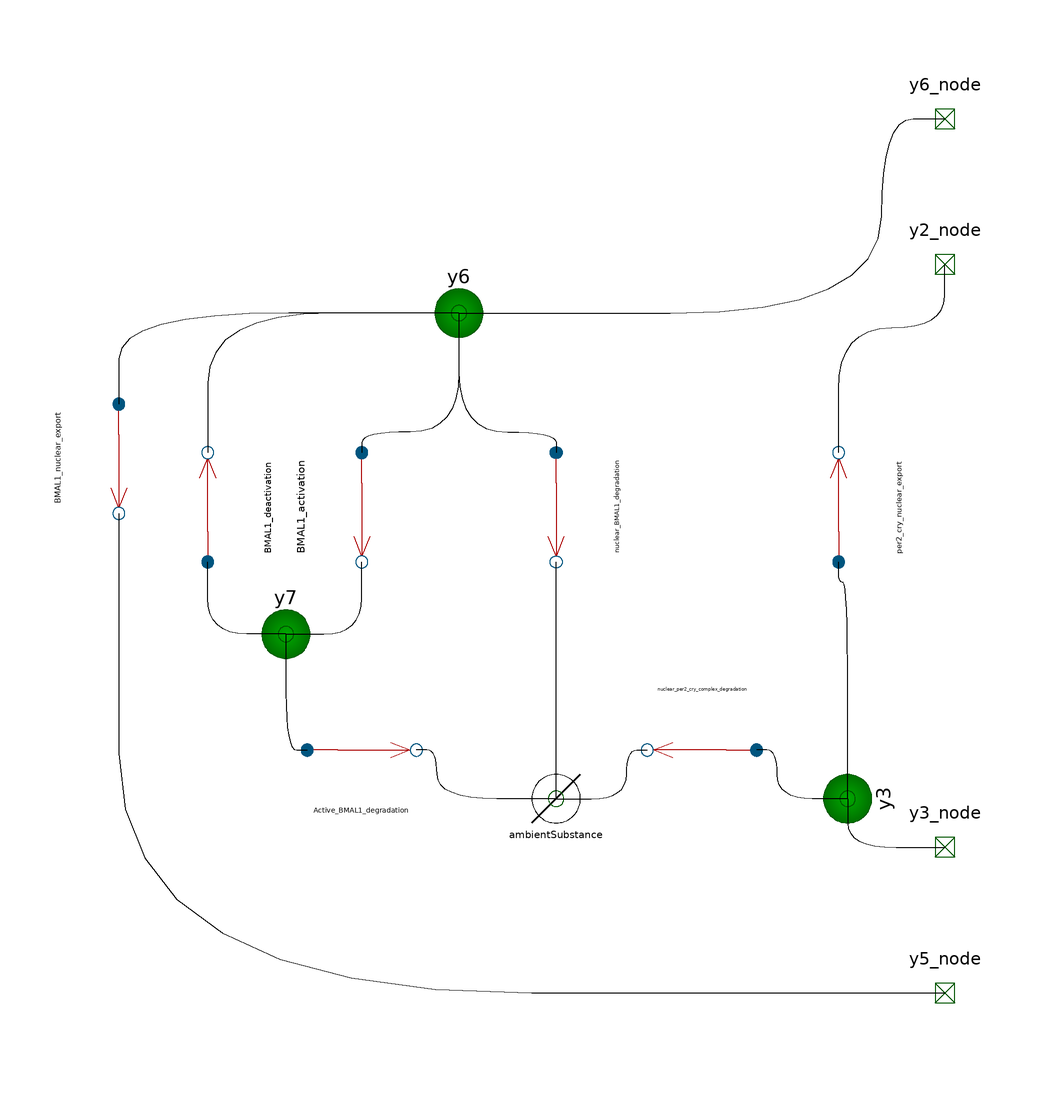

The Modelica model whose source follows is shown above as a component diagram (icons at their Placement, wires along their Line points).

model Nucleus "Nucleus"
      extends BioChem.Compartments.Compartment(V(start=1));
      import BioChem.Math.*;
      import BioChem.Constants.*;
      model y3_
        extends BioChem.Substances.Substance;
        annotation(__MathCore(RDF="<rdf:RDF xmlns:rdf=\"http://www.w3.org/1999/02/22-rdf-syntax-ns#\" xmlns:dc=\"http://purl.org/dc/elements/1.1/\" xmlns:dcterms=\"http://purl.org/dc/terms/\" xmlns:vCard=\"http://www.w3.org/2001/vcard-rdf/3.0#\" xmlns:bqbiol=\"http://biomodels.net/biology-qualifiers/\" xmlns:bqmodel=\"http://biomodels.net/model-qualifiers/\">
    <rdf:Description rdf:about=\"#metaid_0000035\">
      <bqbiol:hasPart>
        <rdf:Bag>
          <rdf:li rdf:resource=\"urn:miriam:uniprot:O15055\"/>
          <rdf:li rdf:resource=\"urn:miriam:uniprot:Q16526\"/>
        </rdf:Bag>
      </bqbiol:hasPart>
    </rdf:Description>
  </rdf:RDF>"));
      end y3_;

      model y6_
        extends BioChem.Substances.Substance;
        annotation(__MathCore(RDF="<rdf:RDF xmlns:rdf=\"http://www.w3.org/1999/02/22-rdf-syntax-ns#\" xmlns:dc=\"http://purl.org/dc/elements/1.1/\" xmlns:dcterms=\"http://purl.org/dc/terms/\" xmlns:vCard=\"http://www.w3.org/2001/vcard-rdf/3.0#\" xmlns:bqbiol=\"http://biomodels.net/biology-qualifiers/\" xmlns:bqmodel=\"http://biomodels.net/model-qualifiers/\">
    <rdf:Description rdf:about=\"#metaid_0000038\">
      <bqbiol:isVersionOf>
        <rdf:Bag>
          <rdf:li rdf:resource=\"urn:miriam:uniprot:Q8IUT4\"/>
        </rdf:Bag>
      </bqbiol:isVersionOf>
    </rdf:Description>
  </rdf:RDF>"));
      end y6_;

      model y7_
        extends BioChem.Substances.Substance;
        annotation(__MathCore(RDF="<rdf:RDF xmlns:rdf=\"http://www.w3.org/1999/02/22-rdf-syntax-ns#\" xmlns:dc=\"http://purl.org/dc/elements/1.1/\" xmlns:dcterms=\"http://purl.org/dc/terms/\" xmlns:vCard=\"http://www.w3.org/2001/vcard-rdf/3.0#\" xmlns:bqbiol=\"http://biomodels.net/biology-qualifiers/\" xmlns:bqmodel=\"http://biomodels.net/model-qualifiers/\">
    <rdf:Description rdf:about=\"#metaid_0000039\">
      <bqbiol:isVersionOf>
        <rdf:Bag>
          <rdf:li rdf:resource=\"urn:miriam:uniprot:Q8IUT4\"/>
        </rdf:Bag>
      </bqbiol:isVersionOf>
    </rdf:Description>
  </rdf:RDF>"));
      end y7_;

      model per2_cry_nuclear_export_
        extends BioChem.Interfaces.Reactions.Uui;
        annotation(__MathCore(RDF="<rdf:RDF xmlns:rdf=\"http://www.w3.org/1999/02/22-rdf-syntax-ns#\" xmlns:dc=\"http://purl.org/dc/elements/1.1/\" xmlns:dcterms=\"http://purl.org/dc/terms/\" xmlns:vCard=\"http://www.w3.org/2001/vcard-rdf/3.0#\" xmlns:bqbiol=\"http://biomodels.net/biology-qualifiers/\" xmlns:bqmodel=\"http://biomodels.net/model-qualifiers/\">
    <rdf:Description rdf:about=\"#metaid_0000049\">
      <bqbiol:isVersionOf>
        <rdf:Bag>
          <rdf:li rdf:resource=\"urn:miriam:obo.go:GO%3A0051168\"/>
        </rdf:Bag>
      </bqbiol:isVersionOf>
    </rdf:Description>
  </rdf:RDF>"));
        outer Real Nucleus_V "Variable used to access the volume of an outer compartment. Do not edit.";
        parameter Real k3t;
      equation 
        rr=Nucleus_V*k3t*s1.c;
      end per2_cry_nuclear_export_;

      model nuclear_per2_cry_complex_degradation_
        extends BioChem.Interfaces.Reactions.Uui;
        annotation(__MathCore(RDF="<rdf:RDF xmlns:rdf=\"http://www.w3.org/1999/02/22-rdf-syntax-ns#\" xmlns:dc=\"http://purl.org/dc/elements/1.1/\" xmlns:dcterms=\"http://purl.org/dc/terms/\" xmlns:vCard=\"http://www.w3.org/2001/vcard-rdf/3.0#\" xmlns:bqbiol=\"http://biomodels.net/biology-qualifiers/\" xmlns:bqmodel=\"http://biomodels.net/model-qualifiers/\">
    <rdf:Description rdf:about=\"#metaid_0000050\">
      <bqbiol:isVersionOf>
        <rdf:Bag>
          <rdf:li rdf:resource=\"urn:miriam:obo.go:GO%3A0044257\"/>
        </rdf:Bag>
      </bqbiol:isVersionOf>
    </rdf:Description>
  </rdf:RDF>"));
        outer Real Nucleus_V "Variable used to access the volume of an outer compartment. Do not edit.";
        parameter Real k3d;
      equation 
        rr=Nucleus_V*k3d*s1.c;
      end nuclear_per2_cry_complex_degradation_;

      model BMAL1_nuclear_export_
        extends BioChem.Interfaces.Reactions.Uui;
        annotation(__MathCore(RDF="<rdf:RDF xmlns:rdf=\"http://www.w3.org/1999/02/22-rdf-syntax-ns#\" xmlns:dc=\"http://purl.org/dc/elements/1.1/\" xmlns:dcterms=\"http://purl.org/dc/terms/\" xmlns:vCard=\"http://www.w3.org/2001/vcard-rdf/3.0#\" xmlns:bqbiol=\"http://biomodels.net/biology-qualifiers/\" xmlns:bqmodel=\"http://biomodels.net/model-qualifiers/\">
    <rdf:Description rdf:about=\"#metaid_0000056\">
      <bqbiol:isVersionOf>
        <rdf:Bag>
          <rdf:li rdf:resource=\"urn:miriam:obo.go:GO%3A0051168\"/>
        </rdf:Bag>
      </bqbiol:isVersionOf>
    </rdf:Description>
  </rdf:RDF>"));
        outer Real Nucleus_V "Variable used to access the volume of an outer compartment. Do not edit.";
        parameter Real k6t;
      equation 
        rr=Nucleus_V*k6t*s1.c;
      end BMAL1_nuclear_export_;

      model nuclear_BMAL1_degradation_
        extends BioChem.Interfaces.Reactions.Uui;
        annotation(__MathCore(RDF="<rdf:RDF xmlns:rdf=\"http://www.w3.org/1999/02/22-rdf-syntax-ns#\" xmlns:dc=\"http://purl.org/dc/elements/1.1/\" xmlns:dcterms=\"http://purl.org/dc/terms/\" xmlns:vCard=\"http://www.w3.org/2001/vcard-rdf/3.0#\" xmlns:bqbiol=\"http://biomodels.net/biology-qualifiers/\" xmlns:bqmodel=\"http://biomodels.net/model-qualifiers/\">
    <rdf:Description rdf:about=\"#metaid_0000057\">
      <bqbiol:isVersionOf>
        <rdf:Bag>
          <rdf:li rdf:resource=\"urn:miriam:obo.go:GO%3A0044257\"/>
        </rdf:Bag>
      </bqbiol:isVersionOf>
    </rdf:Description>
  </rdf:RDF>"));
        outer Real Nucleus_V "Variable used to access the volume of an outer compartment. Do not edit.";
        parameter Real k6d;
      equation 
        rr=Nucleus_V*k6d*s1.c;
      end nuclear_BMAL1_degradation_;

      model BMAL1_activation_
        extends BioChem.Interfaces.Reactions.Uui;
        annotation(__MathCore(RDF="<rdf:RDF xmlns:rdf=\"http://www.w3.org/1999/02/22-rdf-syntax-ns#\" xmlns:dc=\"http://purl.org/dc/elements/1.1/\" xmlns:dcterms=\"http://purl.org/dc/terms/\" xmlns:vCard=\"http://www.w3.org/2001/vcard-rdf/3.0#\" xmlns:bqbiol=\"http://biomodels.net/biology-qualifiers/\" xmlns:bqmodel=\"http://biomodels.net/model-qualifiers/\">
    <rdf:Description rdf:about=\"#metaid_0000058\">
      <bqbiol:isVersionOf>
        <rdf:Bag>
          <rdf:li rdf:resource=\"urn:miriam:obo.go:GO%3A0051091\"/>
        </rdf:Bag>
      </bqbiol:isVersionOf>
    </rdf:Description>
  </rdf:RDF>"));
        outer Real Nucleus_V "Variable used to access the volume of an outer compartment. Do not edit.";
        parameter Real k6a;
      equation 
        rr=Nucleus_V*k6a*s1.c;
      end BMAL1_activation_;

      model BMAL1_deactivation_
        extends BioChem.Interfaces.Reactions.Uui;
        annotation(__MathCore(RDF="<rdf:RDF xmlns:rdf=\"http://www.w3.org/1999/02/22-rdf-syntax-ns#\" xmlns:dc=\"http://purl.org/dc/elements/1.1/\" xmlns:dcterms=\"http://purl.org/dc/terms/\" xmlns:vCard=\"http://www.w3.org/2001/vcard-rdf/3.0#\" xmlns:bqbiol=\"http://biomodels.net/biology-qualifiers/\" xmlns:bqmodel=\"http://biomodels.net/model-qualifiers/\">
    <rdf:Description rdf:about=\"#metaid_0000059\">
      <bqbiol:isVersionOf>
        <rdf:Bag>
          <rdf:li rdf:resource=\"urn:miriam:obo.go:GO%3A0043433\"/>
        </rdf:Bag>
      </bqbiol:isVersionOf>
    </rdf:Description>
  </rdf:RDF>"));
        outer Real Nucleus_V "Variable used to access the volume of an outer compartment. Do not edit.";
        parameter Real k7a;
      equation 
        rr=Nucleus_V*k7a*s1.c;
      end BMAL1_deactivation_;

      model Active_BMAL1_degradation_
        extends BioChem.Interfaces.Reactions.Uui;
        annotation(__MathCore(RDF="<rdf:RDF xmlns:rdf=\"http://www.w3.org/1999/02/22-rdf-syntax-ns#\" xmlns:dc=\"http://purl.org/dc/elements/1.1/\" xmlns:dcterms=\"http://purl.org/dc/terms/\" xmlns:vCard=\"http://www.w3.org/2001/vcard-rdf/3.0#\" xmlns:bqbiol=\"http://biomodels.net/biology-qualifiers/\" xmlns:bqmodel=\"http://biomodels.net/model-qualifiers/\">
    <rdf:Description rdf:about=\"#metaid_0000060\">
      <bqbiol:isVersionOf>
        <rdf:Bag>
          <rdf:li rdf:resource=\"urn:miriam:obo.go:GO%3A0044257\"/>
        </rdf:Bag>
      </bqbiol:isVersionOf>
    </rdf:Description>
  </rdf:RDF>"));
        outer Real Nucleus_V "Variable used to access the volume of an outer compartment. Do not edit.";
        parameter Real k7d;
      equation 
        rr=Nucleus_V*k7d*s1.c;
      end Active_BMAL1_degradation_;

      inner Real Nucleus_V=V "Variable used to make the compartment volume accessible for inner components. Do not edit.";
      BioChem.Examples.CircadianOscillator.Nucleus.y3_ y3(c(start=1.1)) "PER2_CRY_complex_nucleus" annotation(Placement(visible=true, transformation(origin={70.0,-50.0}, extent={{-10.0,-10.0},{10.0,10.0}}, rotation=-270)));
      BioChem.Examples.CircadianOscillator.Nucleus.y6_ y6(c(start=1)) "BMAL1_nucleus" annotation(Placement(visible=true, transformation(origin={-10.0,50.0}, extent={{-10.0,-10.0},{10.0,10.0}}, rotation=-180)));
      BioChem.Examples.CircadianOscillator.Nucleus.y7_ y7(c(start=1.05)) "Active BMAL1" annotation(Placement(visible=true, transformation(origin={-45.6104,-16.1148}, extent={{-10.0,-10.0},{10.0,10.0}}, rotation=-180)));
      BioChem.Interfaces.Nodes.SubstanceConnector y3_node annotation(Placement(visible=true, transformation(origin={90.0,-60.0}, extent={{-10.0,-10.0},{10.0,10.0}}, rotation=0), iconTransformation(origin={110.0,-30.0}, extent={{-10.0,-10.0},{10.0,10.0}}, rotation=0)));
      parameter Real k3t;
      BioChem.Interfaces.Nodes.SubstanceConnector y2_node annotation(Placement(visible=true, transformation(origin={90.0,60.0}, extent={{-10.0,-10.0},{10.0,10.0}}, rotation=0), iconTransformation(origin={110.0,30.0}, extent={{-10.0,-10.0},{10.0,10.0}}, rotation=0)));
      BioChem.Examples.CircadianOscillator.Nucleus.per2_cry_nuclear_export_ per2_cry_nuclear_export(k3t=k3t) "per2_cry_nuclear_export" annotation(Placement(visible=true, transformation(origin={68.1433,10.0}, extent={{-10.0,-10.0},{10.0,10.0}}, rotation=-270)));
      BioChem.Substances.AmbientSubstance ambientSubstance annotation(Placement(visible=true, transformation(origin={10.0,-50.0}, extent={{-10.0,-10.0},{10.0,10.0}}, rotation=0)));
      parameter Real k3d;
      BioChem.Examples.CircadianOscillator.Nucleus.nuclear_per2_cry_complex_degradation_ nuclear_per2_cry_complex_degradation(k3d=k3d) "nuclear_per2_cry_complex_degradation" annotation(Placement(visible=true, transformation(origin={40.0,-40.0}, extent={{-10.0,-10.0},{10.0,10.0}}, rotation=-180)));
      BioChem.Interfaces.Nodes.SubstanceConnector y6_node annotation(Placement(visible=true, transformation(origin={90.0,90.0}, extent={{-10.0,-10.0},{10.0,10.0}}, rotation=0), iconTransformation(origin={110.0,90.0}, extent={{-10.0,-10.0},{10.0,10.0}}, rotation=0)));
      parameter Real k6t;
      BioChem.Interfaces.Nodes.SubstanceConnector y5_node annotation(Placement(visible=true, transformation(origin={90.0,-90.0}, extent={{-10.0,-10.0},{10.0,10.0}}, rotation=0), iconTransformation(origin={110.0,-90.0}, extent={{-10.0,-10.0},{10.0,10.0}}, rotation=0)));
      Nucleus.BMAL1_nuclear_export_ BMAL1_nuclear_export(k6t=k6t) "BMAL1_nuclear_export" annotation(Placement(visible=true, transformation(origin={-80.0,20.0}, extent={{-10.0,-10.0},{10.0,10.0}}, rotation=-90)));
      parameter Real k6d;
      BioChem.Examples.CircadianOscillator.Nucleus.nuclear_BMAL1_degradation_ nuclear_BMAL1_degradation(k6d=k6d) "nuclear_BMAL1_degradation" annotation(Placement(visible=true, transformation(origin={10.0,10.0}, extent={{10.0,-10.0},{-10.0,10.0}}, rotation=90)));
      parameter Real k6a;
      Nucleus.BMAL1_activation_ BMAL1_activation(k6a=k6a) "BMAL1_activation" annotation(Placement(visible=true, transformation(origin={-30.0,10.0}, extent={{-10.0,-10.0},{10.0,10.0}}, rotation=-90)));
      parameter Real k7a;
      Nucleus.BMAL1_deactivation_ BMAL1_deactivation(k7a=k7a) "BMAL1_deactivation" annotation(Placement(visible=true, transformation(origin={-61.7118,10.0}, extent={{-10.0,-10.0},{10.0,10.0}}, rotation=-270)));
      parameter Real k7d;
      BioChem.Examples.CircadianOscillator.Nucleus.Active_BMAL1_degradation_ Active_BMAL1_degradation(k7d=k7d) "Active_BMAL1_degradation" annotation(Placement(visible=true, transformation(origin={-30.0,-40.0}, extent={{-10.0,-10.0},{10.0,10.0}}, rotation=0)));
    equation 
      connect(y3.n1,nuclear_per2_cry_complex_degradation.s1) annotation(Line(visible=true, origin={58.0633,-45.0}, points={{11.9367,-5.0},{-2.5617,-5.0},{-2.5617,5.0},{-6.8133,5.0}}, smooth=Smooth.Bezier));
      connect(y3.n1,per2_cry_nuclear_export.s1) annotation(Line(visible=true, origin={69.0717,-15.5633}, points={{0.9283,-34.4367},{0.9283,10.0617},{-0.9284,10.0617},{-0.9284,14.3133}}, smooth=Smooth.Bezier));
      connect(y3.n1,y3_node) annotation(Line(visible=true, origin={76.6667,-56.6667}, points={{-6.6667,6.6667},{-6.6667,-3.3333},{13.3333,-3.3333}}, smooth=Smooth.Bezier));
      connect(y7.n1,BMAL1_activation.p1) annotation(Line(visible=true, origin={-35.2035,-11.1599}, points={{-10.4069,-4.9549},{5.2035,-4.9549},{5.2035,9.9099}}, smooth=Smooth.Bezier));
      connect(y7.n1,Active_BMAL1_degradation.s1) annotation(Line(visible=true, origin={-44.1569,-32.0383}, points={{-1.4535,15.9235},{-1.4535,-7.9617},{2.9069,-7.9617}}, smooth=Smooth.Bezier));
      connect(y7.n1,BMAL1_deactivation.s1) annotation(Line(visible=true, origin={-56.3447,-11.1599}, points={{10.7343,-4.9549},{-5.3671,-4.9549},{-5.3671,9.9099}}, smooth=Smooth.Bezier));
      connect(y6.n1,BMAL1_deactivation.p1) annotation(Line(visible=true, origin={-44.4745,40.4167}, points={{34.4745,9.5833},{-17.2373,9.5833},{-17.2373,-19.1667}}, smooth=Smooth.Bezier));
      connect(y6.n1,BMAL1_activation.s1) annotation(Line(visible=true, origin={-20.0,30.5633}, points={{10.0,19.4367},{10.0,-5.0617},{-10.0,-5.0617},{-10.0,-9.3133}}, smooth=Smooth.Bezier));
      connect(y6.n1,nuclear_BMAL1_degradation.s1) annotation(Line(visible=true, origin={0.0,30.5633}, points={{-10.0,19.4367},{-10.0,-5.0617},{10.0,-5.0617},{10.0,-9.3133}}, smooth=Smooth.Bezier));
      connect(y6.n1,BMAL1_nuclear_export.s1) annotation(Line(visible=true, origin={-56.6667,43.75}, points={{46.6667,6.25},{-23.3333,6.25},{-23.3333,-12.5}}, smooth=Smooth.Bezier));
      connect(y6.n1,y6_node) annotation(Line(visible=true, origin={58.5,70.0}, points={{-68.5,-20.0},{18.5,-20.0},{18.5,20.0},{31.5,20.0}}, smooth=Smooth.Bezier));
      connect(ambientSubstance.n1,nuclear_per2_cry_complex_degradation.p1) annotation(Line(visible=true, origin={21.9367,-45.0}, points={{-11.9367,-5.0},{2.5617,-5.0},{2.5617,5.0},{6.8133,5.0}}, smooth=Smooth.Bezier));
      connect(ambientSubstance.n1,nuclear_BMAL1_degradation.p1) annotation(Line(visible=true, origin={10.0,-25.625}, points={{0.0,-24.375},{0.0,24.375}}, smooth=Smooth.Bezier));
      connect(BMAL1_nuclear_export.p1,y5_node) annotation(Line(visible=true, origin={-23.3333,-57.0833}, points={{-56.6667,65.8333},{-56.6667,-32.9167},{113.3333,-32.9167}}, smooth=Smooth.Bezier));
      connect(per2_cry_nuclear_export.p1,y2_node) annotation(Line(visible=true, origin={79.0717,43.8125}, points={{-10.9284,-22.5625},{-10.9284,3.1875},{10.9283,3.1875},{10.9283,16.1875}}, smooth=Smooth.Bezier));
      connect(ambientSubstance.n1,Active_BMAL1_degradation.p1) annotation(Line(visible=true, origin={-9.4367,-45.0}, points={{19.4367,-5.0},{-5.0617,-5.0},{-5.0617,5.0},{-9.3133,5.0}}, smooth=Smooth.Bezier));
    end Nucleus;